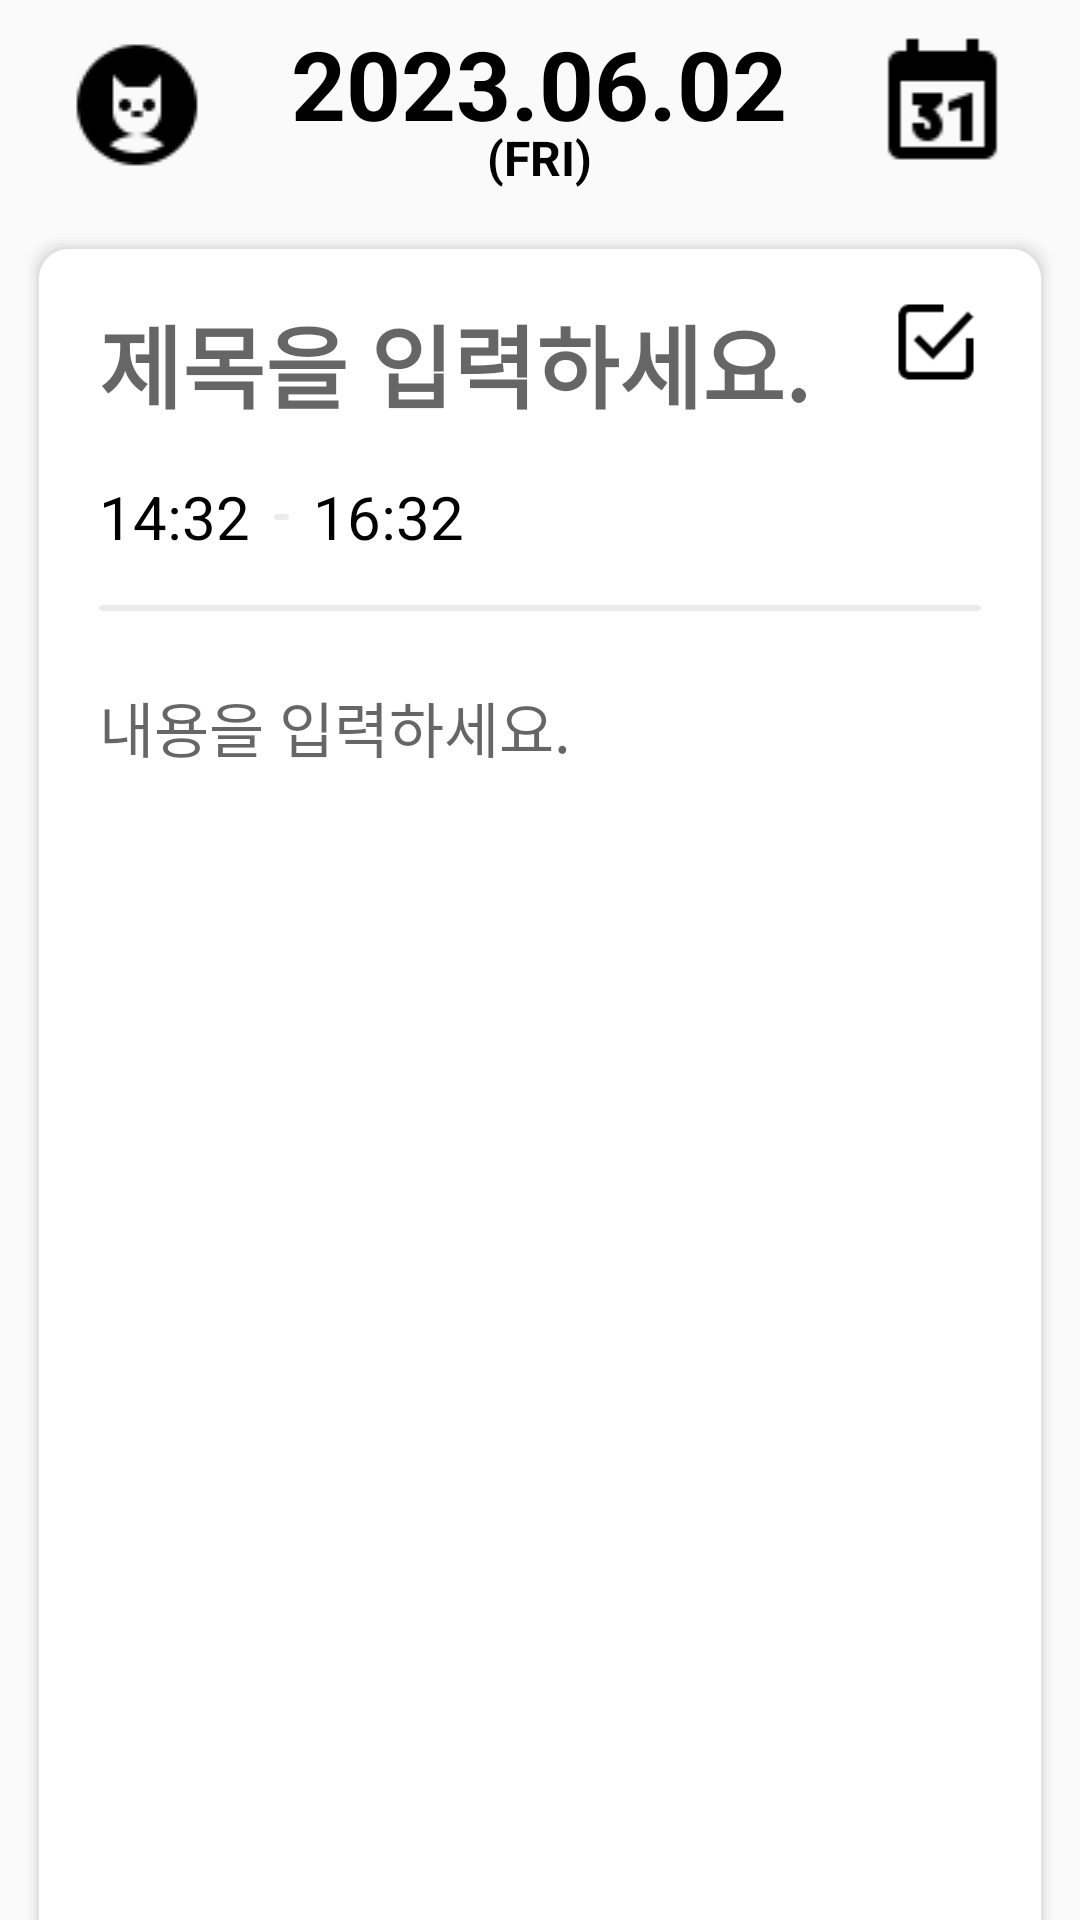

Here is an Android app screen rendered from its layout file. Give the layout XML and the strings, colors and styles it references.
<!-- AndroidManifest.xml: application theme Theme.RoomPrac -->
<!-- res/layout/activity_diary_new.xml -->
<?xml version="1.0" encoding="utf-8"?>
<androidx.constraintlayout.widget.ConstraintLayout xmlns:android="http://schemas.android.com/apk/res/android"
    xmlns:app="http://schemas.android.com/apk/res-auto"
    xmlns:tools="http://schemas.android.com/tools"
    android:layout_width="match_parent"
    android:layout_height="match_parent"
    tools:context=".NewDiaryActivity">

    
    <LinearLayout
        android:id="@+id/upperBar"
        android:layout_width="match_parent"
        android:layout_height="70dp"
        android:layout_marginStart="8dp"
        android:layout_marginEnd="8dp"
        android:background="@drawable/edgeall"
        android:backgroundTint="#FAFAFA"
        android:gravity="center"
        android:orientation="horizontal"
        app:layout_constraintEnd_toEndOf="parent"
        app:layout_constraintStart_toStartOf="parent"
        app:layout_constraintTop_toTopOf="parent">

        <ImageView
            android:id="@+id/ivProfile"
            android:layout_width="wrap_content"
            android:layout_height="wrap_content"
            android:layout_weight="1"
            app:srcCompat="@drawable/cat" />

        <LinearLayout
            android:layout_width="wrap_content"
            android:layout_height="wrap_content"
            android:layout_weight="1"
            android:gravity="center"
            android:orientation="vertical">

            <TextView
                android:layout_width="wrap_content"
                android:layout_height="wrap_content"
                android:layout_marginBottom="-8dp"
                android:text="2023.06.02"
                android:textColor="#000000"
                android:textSize="32dp"
                android:textStyle="bold" />

            <TextView
                android:id="@+id/textView4"
                android:layout_width="wrap_content"
                android:layout_height="wrap_content"
                android:text="(FRI)"
                android:textColor="#000000"
                android:textSize="16dp"
                android:textStyle="bold" />
        </LinearLayout>

        <ImageView
            android:id="@+id/ivCalendar"
            android:layout_width="wrap_content"
            android:layout_height="wrap_content"
            android:layout_weight="1"
            app:srcCompat="@drawable/calendar31" />

    </LinearLayout>

    <androidx.constraintlayout.widget.ConstraintLayout
        android:layout_width="match_parent"
        android:layout_height="0dp"
        android:layout_marginStart="8dp"
        android:layout_marginTop="8dp"
        android:layout_marginEnd="8dp"
        app:layout_constraintBottom_toBottomOf="parent"
        app:layout_constraintEnd_toEndOf="parent"
        app:layout_constraintStart_toStartOf="parent"
        app:layout_constraintTop_toBottomOf="@+id/upperBar">

        <ScrollView
            android:layout_width="match_parent"
            android:layout_height="0dp"
            android:background="@drawable/edgenodown"
            android:scrollbars="none"
            app:layout_constraintBottom_toBottomOf="parent"
            app:layout_constraintEnd_toEndOf="parent"
            app:layout_constraintStart_toStartOf="parent"
            app:layout_constraintTop_toTopOf="parent">

            <androidx.constraintlayout.widget.ConstraintLayout
                android:layout_width="match_parent"
                android:layout_height="wrap_content"
                android:gravity="top">


                <ImageView
                    android:id="@+id/ivComplete"
                    android:layout_width="30dp"
                    android:layout_height="30dp"
                    android:layout_marginTop="16dp"
                    app:layout_constraintEnd_toEndOf="@+id/view"
                    app:layout_constraintTop_toTopOf="parent"
                    app:srcCompat="@drawable/check" />

                <EditText
                    android:id="@+id/diaryTitle"
                    android:layout_width="0dp"
                    android:layout_height="wrap_content"
                    android:layout_marginTop="16dp"
                    android:layout_marginEnd="8dp"
                    android:background="@null"
                    android:hint="제목을 입력하세요."
                    android:textColor="#000000"
                    android:textSize="30sp"
                    android:textStyle="bold"
                    app:layout_constraintEnd_toStartOf="@+id/ivComplete"
                    app:layout_constraintStart_toStartOf="@+id/diaryTimeStart"
                    app:layout_constraintTop_toTopOf="parent" />

                <TextView
                    android:id="@+id/diaryTimeStart"
                    android:layout_width="wrap_content"
                    android:layout_height="wrap_content"
                    android:layout_marginTop="16dp"
                    android:text="14:32"
                    android:textColor="#000000"
                    android:textSize="20sp"
                    app:layout_constraintStart_toStartOf="@+id/view"
                    app:layout_constraintTop_toBottomOf="@+id/diaryTitle" />

                <View
                    android:id="@+id/view2"
                    android:layout_width="5dp"
                    android:layout_height="2dp"
                    android:layout_marginStart="8dp"
                    android:background="@drawable/edgeall"
                    app:layout_constraintBottom_toBottomOf="@+id/diaryTimeStart"
                    app:layout_constraintStart_toEndOf="@+id/diaryTimeStart"
                    app:layout_constraintTop_toTopOf="@+id/diaryTimeStart" />

                <TextView
                    android:id="@+id/diaryTimeEnd"
                    android:layout_width="wrap_content"
                    android:layout_height="wrap_content"
                    android:layout_marginStart="8dp"
                    android:text="16:32"
                    android:textColor="#000000"
                    android:textSize="20sp"
                    app:layout_constraintBottom_toBottomOf="@+id/diaryTimeStart"
                    app:layout_constraintStart_toEndOf="@+id/view2" />

                
                <View
                    android:id="@+id/view"
                    android:layout_width="0dp"
                    android:layout_height="2dp"
                    android:layout_marginStart="20dp"
                    android:layout_marginTop="16dp"
                    android:layout_marginEnd="20dp"
                    android:background="@drawable/edgeall"
                    app:layout_constraintEnd_toEndOf="parent"
                    app:layout_constraintStart_toStartOf="parent"
                    app:layout_constraintTop_toBottomOf="@+id/diaryTimeStart" />

                <LinearLayout
                    android:id="@+id/linearLayout2"
                    android:layout_width="0dp"
                    android:layout_height="match_parent"
                    android:layout_marginTop="24dp"
                    android:minHeight="500dp"
                    android:orientation="vertical"
                    app:layout_constraintEnd_toEndOf="@+id/view"
                    app:layout_constraintStart_toStartOf="@+id/view"
                    app:layout_constraintTop_toBottomOf="@+id/view">

                    <EditText
                        android:id="@+id/diaryContent"
                        android:layout_width="match_parent"
                        android:layout_height="wrap_content"
                        android:background="@null"
                        android:hint="내용을 입력하세요."
                        android:textColor="#000000"
                        android:textSize="20sp" />

                </LinearLayout>


            </androidx.constraintlayout.widget.ConstraintLayout>
        </ScrollView>

    </androidx.constraintlayout.widget.ConstraintLayout>

</androidx.constraintlayout.widget.ConstraintLayout>
<!-- resources referenced by this layout -->
<resources>
  <!-- drawable calendar31: png bitmap (drawable, 519 bytes) -->
  <!-- drawable cat: png bitmap (drawable, 823 bytes) -->
  <!-- drawable check: png bitmap (drawable, 476 bytes) -->
  <!-- drawable edgeall (drawable) -->
  <?xml version="1.0" encoding="utf-8"?>
  <shape xmlns:android="http://schemas.android.com/apk/res/android">
  
      
      <solid android:color="#60CCCCCC"/>
  
      
      
  
      
      <corners android:radius="50dp"/>
  </shape>
  <!-- drawable edgenodown (drawable) -->
  <?xml version="1.0" encoding="utf-8"?>
  <layer-list xmlns:android="http://schemas.android.com/apk/res/android">
      
      <item> <shape> <padding android:right="1dp" android:top="1dp" android:left="1dp" /> <corners android:topLeftRadius="10dp" android:topRightRadius="10dp"/> <solid android:color="#00CCCCCC" /> </shape> </item>
      <item> <shape> <padding android:right="1dp" android:top="1dp" android:left="1dp" /> <corners android:topLeftRadius="10dp" android:topRightRadius="10dp" /> <solid android:color="#10CCCCCC" /> </shape> </item>
      <item> <shape> <padding android:right="1dp" android:top="1dp" android:left="1dp" /> <corners android:topLeftRadius="10dp" android:topRightRadius="10dp" /> <solid android:color="#20CCCCCC" /> </shape> </item>
      <item> <shape> <padding android:right="1dp" android:top="1dp" android:left="1dp" /> <corners android:topLeftRadius="10dp" android:topRightRadius="10dp" /> <solid android:color="#30CCCCCC" /> </shape> </item>
      <item> <shape> <padding android:right="1dp" android:top="1dp" android:left="1dp" /> <corners android:topLeftRadius="10dp" android:topRightRadius="10dp" /> <solid android:color="#50CCCCCC" /> </shape> </item>
      
      <item> <shape> <solid android:color="#ffffff" /> <corners android:topLeftRadius="10dp" android:topRightRadius="10dp" /> </shape> </item>
  </layer-list>
  <style name="Theme.RoomPrac" parent="Theme.AppCompat.Light">
          
          <item name="colorPrimary">@color/purple_500</item>
          <item name="colorPrimaryVariant">@color/purple_700</item>
          <item name="colorOnPrimary">@color/white</item>
          
          <item name="colorSecondary">@color/teal_200</item>
          <item name="colorSecondaryVariant">@color/teal_700</item>
          <item name="colorOnSecondary">@color/black</item>
          
          <item name="android:statusBarColor">?attr/colorPrimaryVariant</item>
          
          <item name="windowNoTitle">true</item>
          <item name="android:windowFullscreen">true</item>
      </style>
  <!-- not gathered from this repository: default colours our renderer supplied (Android Studio template values) -->
  <color name="purple_500">#FF6200EE</color>
  <color name="purple_700">#FF3700B3</color>
  <color name="teal_200">#FF03DAC5</color>
  <color name="teal_700">#FF018786</color>
  <color name="black">#FF000000</color>
  <color name="white">#FFFFFFFF</color>
</resources>
